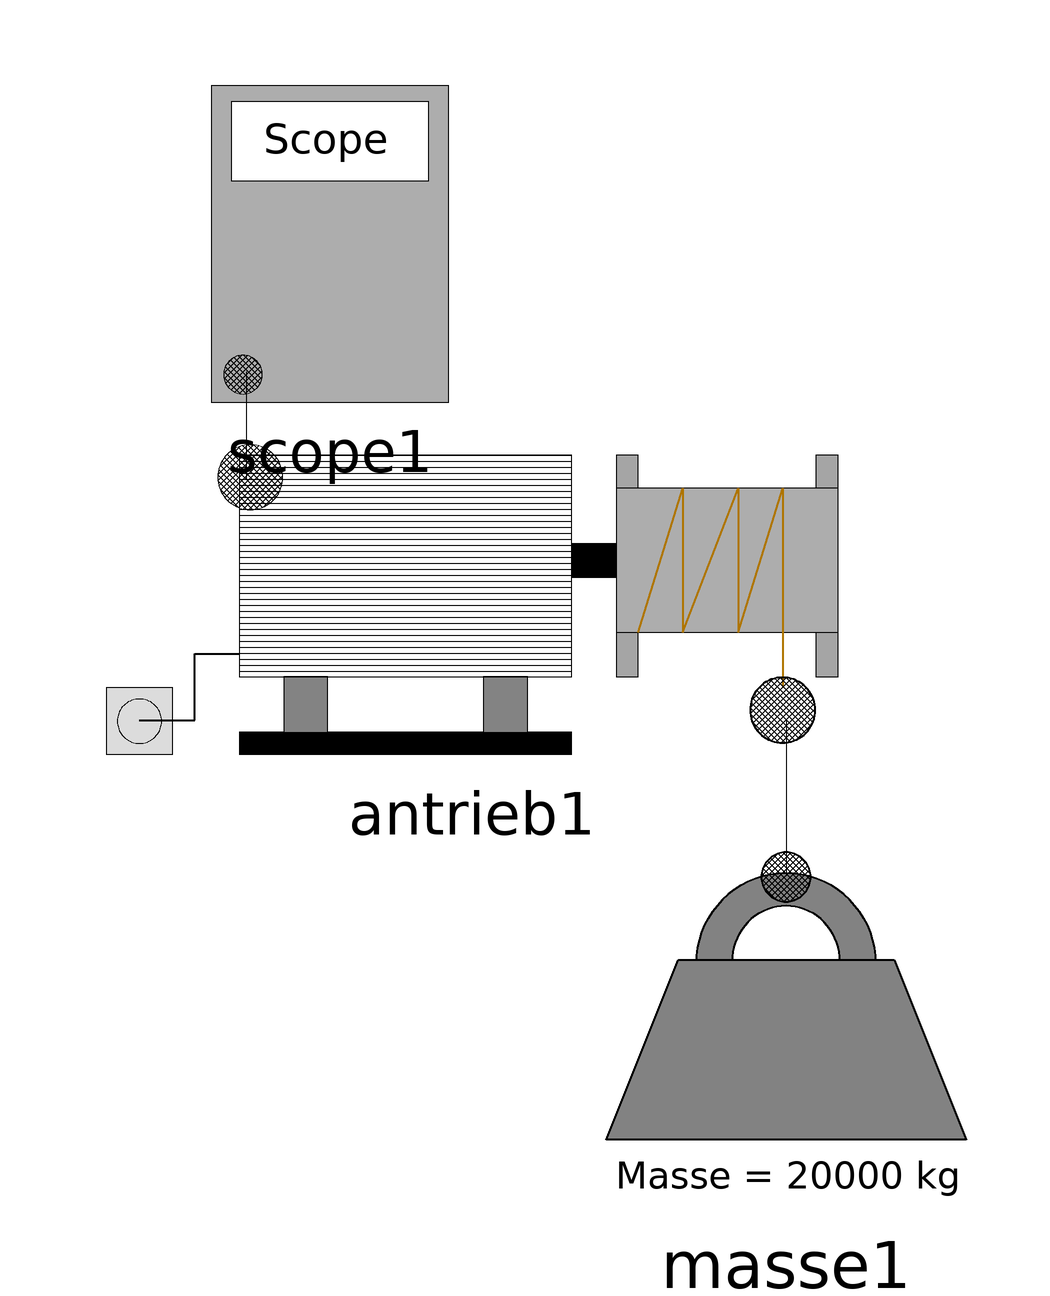

The Modelica model whose source follows is shown above as a component diagram (icons at their Placement, wires along their Line points).

model Ohne_Rollen
      Flaschenzug_Gruppe6.Flaschenzug_Komponenten.Antrieb.Antrieb antrieb1(U = 45) annotation(
        Placement(visible = true, transformation(origin = {-10.3119, 10.1006}, extent = {{-64.6881, -27.7235}, {64.6881, 26.7994}}, rotation = 0)));
      Flaschenzug_Gruppe6.Flaschenzug_Komponenten.Masse masse1(m = 20000)  annotation(
        Placement(visible = true, transformation(origin = {42, -62}, extent = {{-30, -30}, {30, 30}}, rotation = 0)));
      Flaschenzug_Gruppe6.Flaschenzug_Komponenten.Scope scope1 annotation(
        Placement(visible = true, transformation(origin = {-34, 69.2787}, extent = {{-20.1, -26.6902}, {20.1, 26.6902}}, rotation = 0)));
    equation
      connect(scope1.scopePort1, antrieb1.scopePort1) annotation(
        Line(points = {{-48, 48}, {-48, 48}, {-48, 30}, {-48, 30}}));
      connect(antrieb1.seilConnect1, masse1.seilConnect1) annotation(
        Line(points = {{42, -10}, {42, -36}}));
      annotation(
        Icon(graphics = {Ellipse(lineColor = {75, 138, 73}, fillColor = {255, 255, 255}, fillPattern = FillPattern.Solid, extent = {{-100, -100}, {100, 100}}, endAngle = 360), Polygon(fillColor = {75, 138, 73}, pattern = LinePattern.None, fillPattern = FillPattern.Solid, points = {{-36, 60}, {64, 0}, {-36, -60}, {-36, 60}})}),
        Diagram,
        __OpenModelica_commandLineOptions = "");
    end Ohne_Rollen;